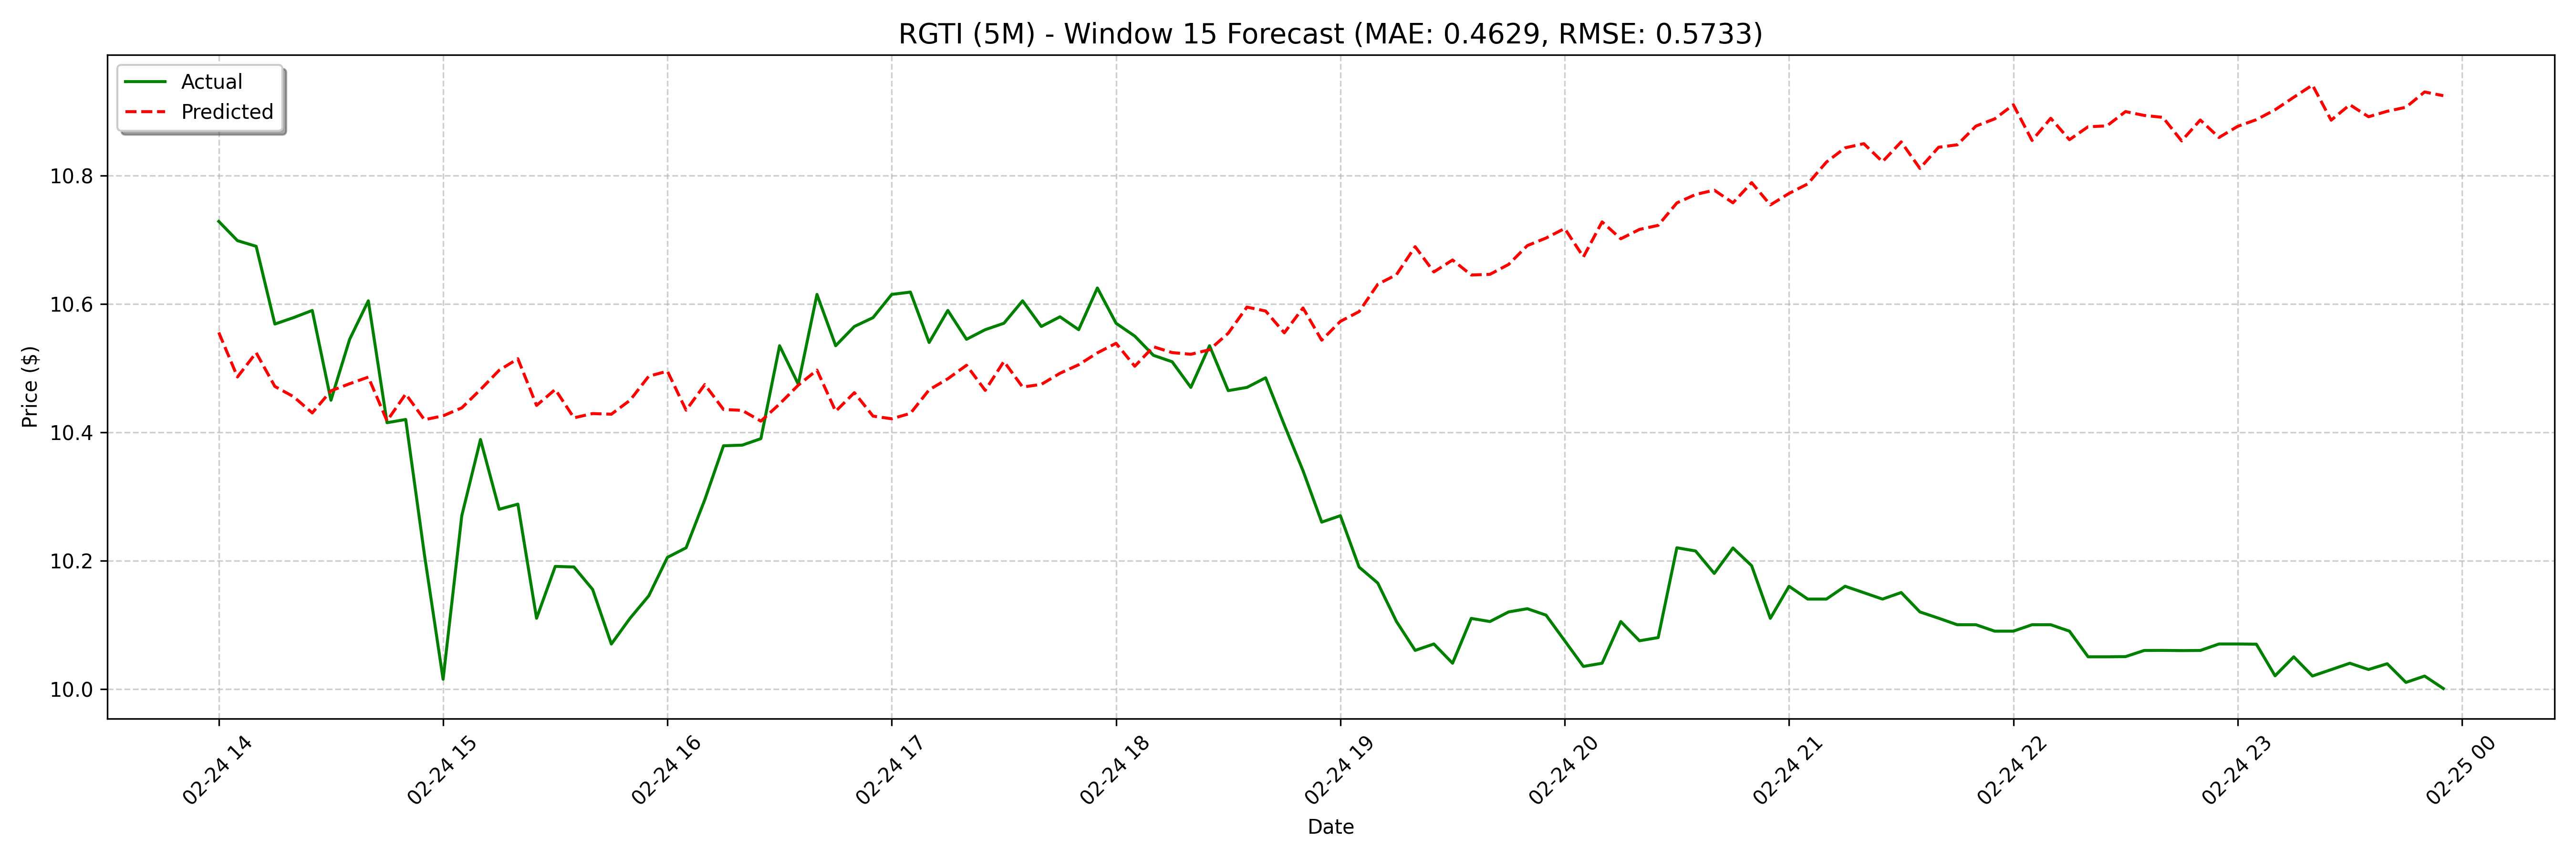

The data file committed next to this chart (first rows):
date, actual, forecast
2025-02-24 14:00:00, 10.73, 10.56
2025-02-24 14:05:00, 10.7, 10.49
2025-02-24 14:10:00, 10.69, 10.52
2025-02-24 14:15:00, 10.57, 10.47
2025-02-24 14:20:00, 10.58, 10.46
2025-02-24 14:25:00, 10.59, 10.43
2025-02-24 14:30:00, 10.45, 10.46
2025-02-24 14:35:00, 10.55, 10.48
2025-02-24 14:40:00, 10.6, 10.49
2025-02-24 14:45:00, 10.41, 10.42
2025-02-24 14:50:00, 10.42, 10.46
2025-02-24 14:55:00, 10.21, 10.42
2025-02-24 15:00:00, 10.02, 10.43
2025-02-24 15:05:00, 10.27, 10.44
2025-02-24 15:10:00, 10.39, 10.47
2025-02-24 15:15:00, 10.28, 10.5
2025-02-24 15:20:00, 10.29, 10.51
2025-02-24 15:25:00, 10.11, 10.44
2025-02-24 15:30:00, 10.19, 10.47
2025-02-24 15:35:00, 10.19, 10.42
2025-02-24 15:40:00, 10.15, 10.43
2025-02-24 15:45:00, 10.07, 10.43
2025-02-24 15:50:00, 10.11, 10.45
2025-02-24 15:55:00, 10.15, 10.49
2025-02-24 16:00:00, 10.2, 10.5
2025-02-24 16:05:00, 10.22, 10.43
2025-02-24 16:10:00, 10.3, 10.47
2025-02-24 16:15:00, 10.38, 10.44
2025-02-24 16:20:00, 10.38, 10.43
2025-02-24 16:25:00, 10.39, 10.42
2025-02-24 16:30:00, 10.53, 10.44
2025-02-24 16:35:00, 10.48, 10.47
2025-02-24 16:40:00, 10.61, 10.5
2025-02-24 16:45:00, 10.53, 10.43
2025-02-24 16:50:00, 10.56, 10.46
2025-02-24 16:55:00, 10.58, 10.43
2025-02-24 17:00:00, 10.61, 10.42
2025-02-24 17:05:00, 10.62, 10.43
2025-02-24 17:10:00, 10.54, 10.47
2025-02-24 17:15:00, 10.59, 10.48
2025-02-24 17:20:00, 10.55, 10.5
2025-02-24 17:25:00, 10.56, 10.47
2025-02-24 17:30:00, 10.57, 10.51
2025-02-24 17:35:00, 10.6, 10.47
2025-02-24 17:40:00, 10.56, 10.47
2025-02-24 17:45:00, 10.58, 10.49
2025-02-24 17:50:00, 10.56, 10.51
2025-02-24 17:55:00, 10.62, 10.52
2025-02-24 18:00:00, 10.57, 10.54
2025-02-24 18:05:00, 10.55, 10.5
2025-02-24 18:10:00, 10.52, 10.53
2025-02-24 18:15:00, 10.51, 10.52
2025-02-24 18:20:00, 10.47, 10.52
2025-02-24 18:25:00, 10.53, 10.53
2025-02-24 18:30:00, 10.47, 10.55
2025-02-24 18:35:00, 10.47, 10.6
2025-02-24 18:40:00, 10.48, 10.59
2025-02-24 18:45:00, 10.41, 10.56
2025-02-24 18:50:00, 10.34, 10.59
2025-02-24 18:55:00, 10.26, 10.54
... 68 more rows
